Run: headless pygame with SDL's dummy video driver; simulated clock (each Clock.tick advances the game by its frame time, no real sleeping); random seed 0; keys injected as events and as key.get_pressed() state; no mouse input.
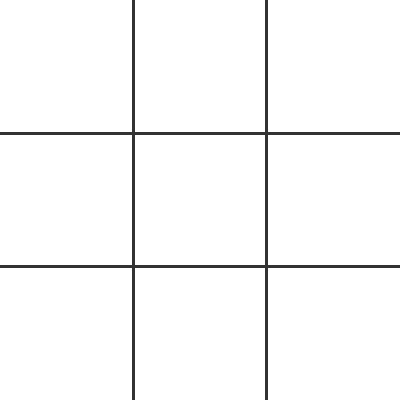
Frame 1 of 4 · flips 1–60 · no input
Frame 2 of 4 · flips 61–180 · tapped SPACE, RETURN · held RIGHT (→), D · screen unchanged from frame 1, image omitted
Frame 3 of 4 · flips 181–300 · held DOWN (↓), S · screen unchanged from frame 2, image omitted
Frame 4 of 4 · flips 301–420 · held LEFT (←), A, UP (↑), W · screen unchanged from frame 3, image omitted

The pygame program that drew these frames:

import pygame as pg
import sys

width, height = 400, 400
board_size = 3
cell_size = width // board_size

white = (255, 255, 255)
line_color = (50, 50, 50)

def draw_grid():
    screen.fill(white)
    pg.draw.line(screen, line_color, (cell_size, 0), (cell_size, height), 3)
    pg.draw.line(screen, line_color, (2*cell_size, 0), (2*cell_size, height), 3)
    pg.draw.line(screen, line_color, (0, cell_size), (width, cell_size), 3)
    pg.draw.line(screen, line_color, (0, 2*cell_size), (width, 2*cell_size), 3)

pg.init()
screen = pg.display.set_mode((width, height))
pg.display.set_caption("Хрестики-Нулики")

running = True
while running:
    for event in pg.event.get():
        if event.type == pg.QUIT:
            running = False
    
    draw_grid()
    pg.display.flip()
pg.quit()
sys.exit()
